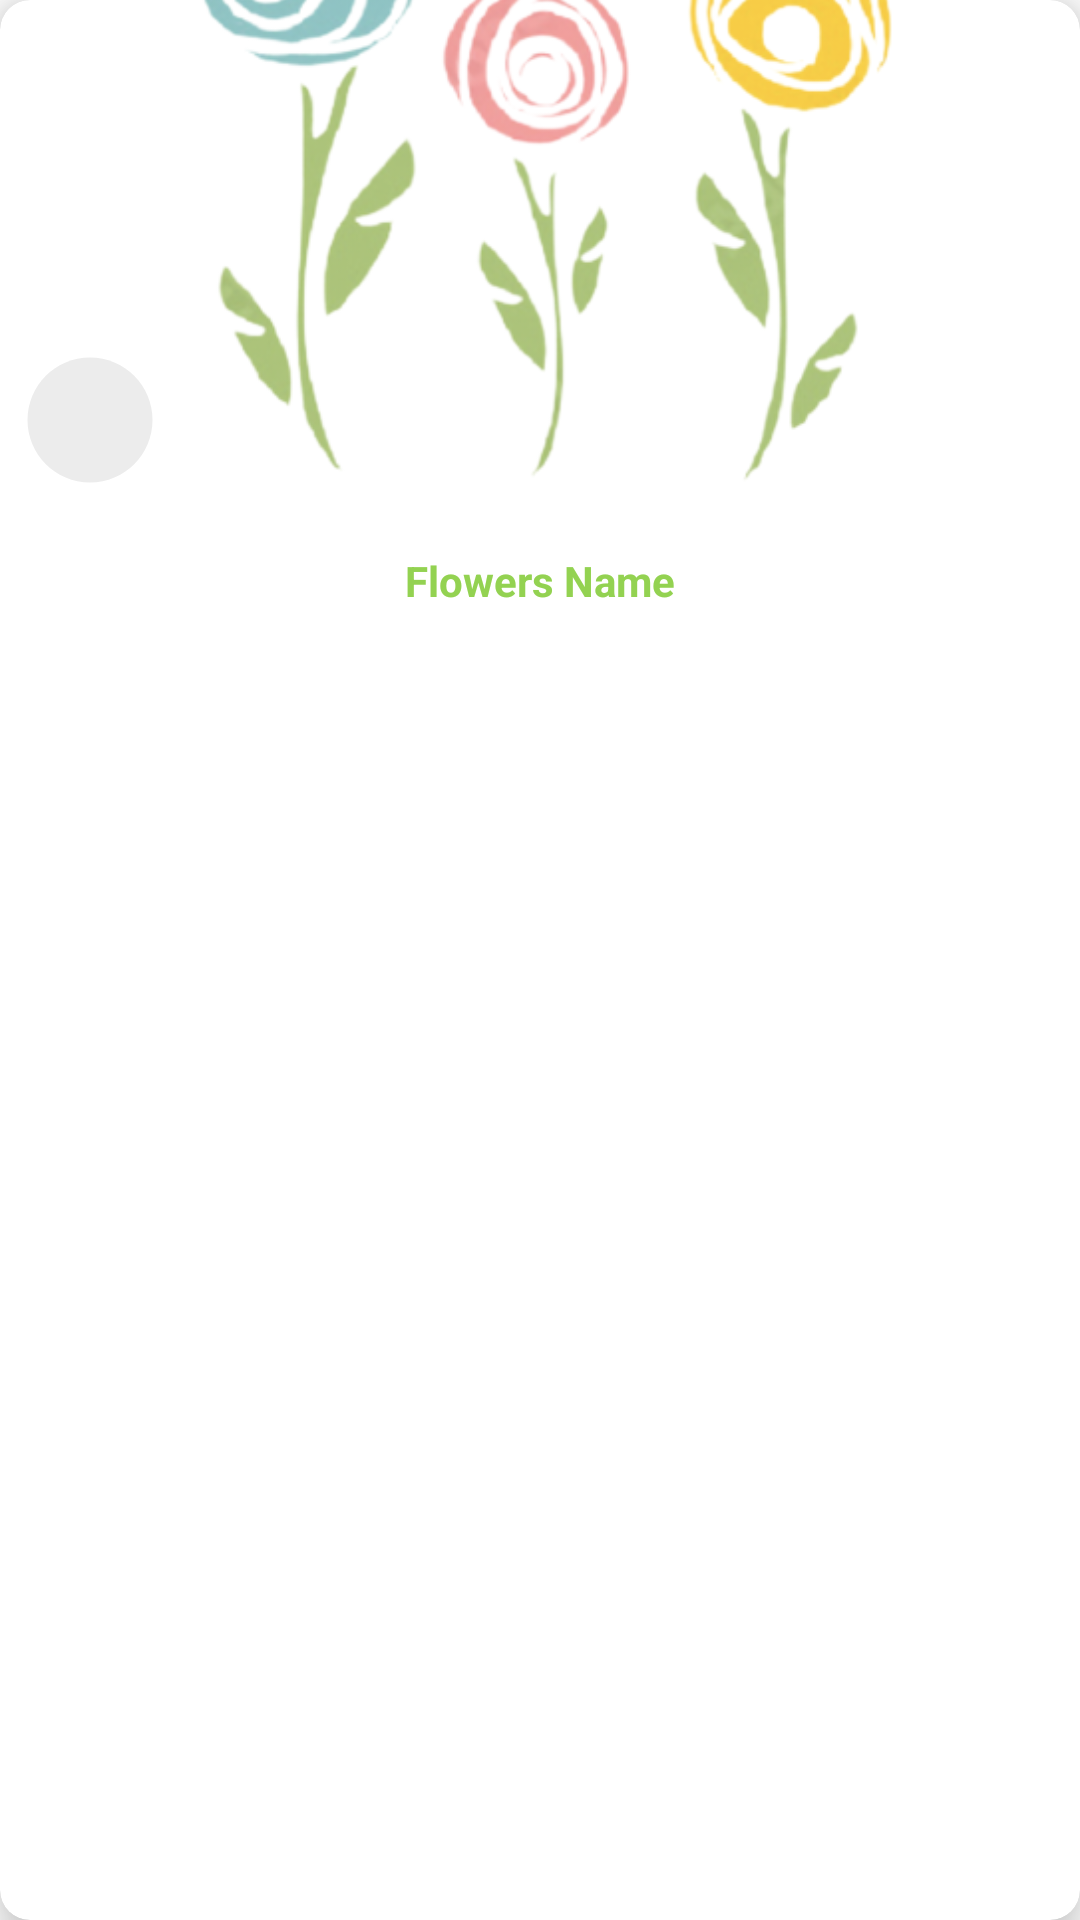

This screen was rendered from an Android layout file. Write that file and the resources it references.
<!-- AndroidManifest.xml: application theme Theme.BloomedFlowers -->
<!-- res/layout/flower_items.xml -->
<?xml version="1.0" encoding="utf-8"?>
<androidx.cardview.widget.CardView xmlns:android="http://schemas.android.com/apk/res/android"
    xmlns:app="http://schemas.android.com/apk/res-auto"
    android:id="@+id/cvMain"
    android:layout_width="match_parent"
    android:layout_height="wrap_content"
    android:layout_margin="10dp"
    app:cardCornerRadius="10dp"
    app:cardElevation="10dp">

    <androidx.appcompat.widget.LinearLayoutCompat
        android:layout_width="match_parent"
        android:layout_height="wrap_content"
        android:orientation="vertical">

        <RelativeLayout
            android:layout_width="match_parent"
            android:layout_height="170dp">

            <ImageView
                android:id="@+id/imageView"
                android:layout_width="match_parent"
                android:layout_height="match_parent"
                android:scaleType="centerCrop"
                android:src="@drawable/flowers_logo" />

            <RelativeLayout
                android:id="@+id/favorite"
                android:layout_width="50dp"
                android:layout_height="50dp"
                android:layout_alignParentBottom="true"
                android:layout_marginStart="5dp"
                android:layout_marginTop="5dp"
                android:layout_marginEnd="5dp"
                android:layout_marginBottom="5dp"
                android:background="@drawable/ic_baseline_circle_24"
                android:elevation="15dp">

                <ImageView
                    android:id="@+id/favorites"
                    android:layout_width="wrap_content"
                    android:layout_height="wrap_content"
                    android:layout_centerInParent="true"
                    android:src="@drawable/ic_fav_one" />

            </RelativeLayout>

        </RelativeLayout>

        <View
            android:layout_width="match_parent"
            android:layout_height="2dp"
            android:background="@drawable/bg_buttons"/>
        <TextView
            android:id="@+id/flowerName"
            android:layout_width="match_parent"
            android:layout_height="wrap_content"
            android:padding="12dp"
            android:text="Flowers Name"
            android:gravity="center"
            android:textColor="@color/main_color"
            android:textStyle="bold"/>

    </androidx.appcompat.widget.LinearLayoutCompat>

</androidx.cardview.widget.CardView>
<!-- resources referenced by this layout -->
<resources>
  <color name="main_color">#93d251</color>
  <!-- drawable flowers_logo: png bitmap (drawable-v24, 120589 bytes) -->
  <!-- drawable ic_baseline_circle_24 (drawable) -->
  <vector android:height="24dp" android:tint="#ECECEC"
      android:viewportHeight="24" android:viewportWidth="24"
      android:width="24dp" xmlns:android="http://schemas.android.com/apk/res/android">
      <path android:fillColor="@android:color/white" android:pathData="M12,2C6.47,2 2,6.47 2,12s4.47,10 10,10 10,-4.47 10,-10S17.53,2 12,2z"/>
  </vector>
  <style name="Theme.BloomedFlowers" parent="Theme.MaterialComponents.DayNight.NoActionBar">
          
          <item name="colorPrimary">@color/purple_500</item>
          <item name="colorPrimaryVariant">@color/purple_700</item>
          <item name="colorOnPrimary">@color/white</item>
          
          <item name="colorSecondary">@color/teal_200</item>
          <item name="colorSecondaryVariant">@color/teal_700</item>
          <item name="colorOnSecondary">@color/black</item>
          
          <item name="android:statusBarColor">?attr/colorPrimaryVariant</item>
          
      </style>
  <color name="purple_500">#93d251</color>
  <color name="purple_700">#93d251</color>
  <color name="white">#FFFFFFFF</color>
  <color name="teal_200">#FF03DAC5</color>
  <color name="teal_700">#FF018786</color>
  <color name="black">#FF000000</color>
</resources>
